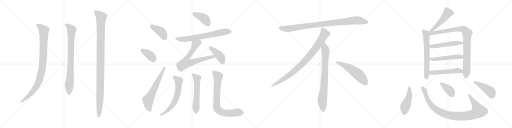
t = 0.00 s
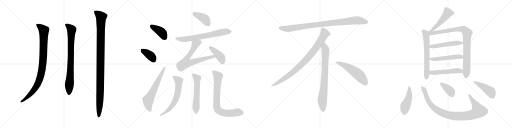
t = 4.21 s
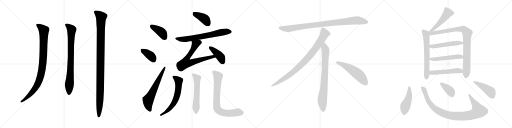
t = 8.42 s
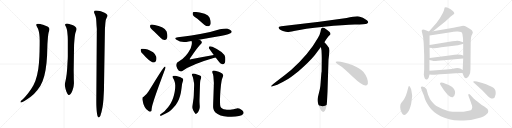
t = 12.64 s
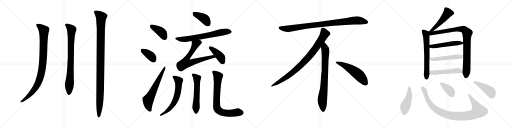
t = 16.85 s
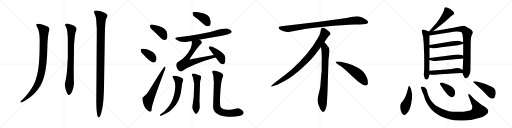
t = 21.06 s

The animated SVG that drew these frames (rendered in a browser with its animation timeline set to each time). Animation: 27 CSS @keyframes rules; one cycle of 21.06 s.

<svg version="1.1" viewBox="0 0 4096 1024" xmlns="http://www.w3.org/2000/svg">
  <g stroke="lightgray" stroke-dasharray="1,1" stroke-width="1" transform="scale(4, 4)">
    <line x1="0" y1="0" x2="256" y2="256"></line>
    <line x1="256" y1="0" x2="0" y2="256"></line>
    <line x1="128" y1="0" x2="128" y2="256"></line>
    <line x1="0" y1="128" x2="256" y2="128"></line>
    <line x1="256" y1="0" x2="512" y2="256"></line>
    <line x1="512" y1="0" x2="256" y2="256"></line>
    <line x1="384" y1="0" x2="384" y2="256"></line>
    <line x1="256" y1="128" x2="512" y2="128"></line>
    <line x1="512" y1="0" x2="768" y2="256"></line>
    <line x1="768" y1="0" x2="512" y2="256"></line>
    <line x1="640" y1="0" x2="640" y2="256"></line>
    <line x1="512" y1="128" x2="768" y2="128"></line>
    <line x1="768" y1="0" x2="1024" y2="256"></line>
    <line x1="1024" y1="0" x2="768" y2="256"></line>
    <line x1="896" y1="0" x2="896" y2="256"></line>
    <line x1="768" y1="128" x2="1024" y2="128"></line>
  </g>
<g transform="scale(1, -1) translate(0, -850)">
   <style type="text/css">
    @keyframes keyframes0 {
      from {
       stroke: black;
       stroke-dashoffset: 957;
       stroke-width: 128;
       }
       76% {
       animation-timing-function: step-end;
       stroke: black;
       stroke-dashoffset: 0;
       stroke-width: 128;
       }
       to {
       stroke: black;
       stroke-width: 1024;
       }
       }
       #make-me-a-hanzi-animation-0 {
         animation: keyframes0 1.028809s both;
         animation-delay: 0.000000s;
         animation-timing-function: linear;
       }
    @keyframes keyframes1 {
      from {
       stroke: black;
       stroke-dashoffset: 829;
       stroke-width: 128;
       }
       73% {
       animation-timing-function: step-end;
       stroke: black;
       stroke-dashoffset: 0;
       stroke-width: 128;
       }
       to {
       stroke: black;
       stroke-width: 1024;
       }
       }
       #make-me-a-hanzi-animation-1 {
         animation: keyframes1 0.924642s both;
         animation-delay: 1.028809s;
         animation-timing-function: linear;
       }
    @keyframes keyframes2 {
      from {
       stroke: black;
       stroke-dashoffset: 1115;
       stroke-width: 128;
       }
       78% {
       animation-timing-function: step-end;
       stroke: black;
       stroke-dashoffset: 0;
       stroke-width: 128;
       }
       to {
       stroke: black;
       stroke-width: 1024;
       }
       }
       #make-me-a-hanzi-animation-2 {
         animation: keyframes2 1.157389s both;
         animation-delay: 1.953451s;
         animation-timing-function: linear;
       }
    @keyframes keyframes3 {
      from {
       stroke: black;
       stroke-dashoffset: 401;
       stroke-width: 128;
       }
       57% {
       animation-timing-function: step-end;
       stroke: black;
       stroke-dashoffset: 0;
       stroke-width: 128;
       }
       to {
       stroke: black;
       stroke-width: 1024;
       }
       }
       #make-me-a-hanzi-animation-3 {
         animation: keyframes3 0.576335s both;
         animation-delay: 3.110840s;
         animation-timing-function: linear;
       }
    @keyframes keyframes4 {
      from {
       stroke: black;
       stroke-dashoffset: 378;
       stroke-width: 128;
       }
       55% {
       animation-timing-function: step-end;
       stroke: black;
       stroke-dashoffset: 0;
       stroke-width: 128;
       }
       to {
       stroke: black;
       stroke-width: 1024;
       }
       }
       #make-me-a-hanzi-animation-4 {
         animation: keyframes4 0.557617s both;
         animation-delay: 3.687175s;
         animation-timing-function: linear;
       }
    @keyframes keyframes5 {
      from {
       stroke: black;
       stroke-dashoffset: 632;
       stroke-width: 128;
       }
       67% {
       animation-timing-function: step-end;
       stroke: black;
       stroke-dashoffset: 0;
       stroke-width: 128;
       }
       to {
       stroke: black;
       stroke-width: 1024;
       }
       }
       #make-me-a-hanzi-animation-5 {
         animation: keyframes5 0.764323s both;
         animation-delay: 4.244792s;
         animation-timing-function: linear;
       }
    @keyframes keyframes6 {
      from {
       stroke: black;
       stroke-dashoffset: 402;
       stroke-width: 128;
       }
       57% {
       animation-timing-function: step-end;
       stroke: black;
       stroke-dashoffset: 0;
       stroke-width: 128;
       }
       to {
       stroke: black;
       stroke-width: 1024;
       }
       }
       #make-me-a-hanzi-animation-6 {
         animation: keyframes6 0.577148s both;
         animation-delay: 5.009115s;
         animation-timing-function: linear;
       }
    @keyframes keyframes7 {
      from {
       stroke: black;
       stroke-dashoffset: 689;
       stroke-width: 128;
       }
       69% {
       animation-timing-function: step-end;
       stroke: black;
       stroke-dashoffset: 0;
       stroke-width: 128;
       }
       to {
       stroke: black;
       stroke-width: 1024;
       }
       }
       #make-me-a-hanzi-animation-7 {
         animation: keyframes7 0.810710s both;
         animation-delay: 5.586263s;
         animation-timing-function: linear;
       }
    @keyframes keyframes8 {
      from {
       stroke: black;
       stroke-dashoffset: 701;
       stroke-width: 128;
       }
       70% {
       animation-timing-function: step-end;
       stroke: black;
       stroke-dashoffset: 0;
       stroke-width: 128;
       }
       to {
       stroke: black;
       stroke-width: 1024;
       }
       }
       #make-me-a-hanzi-animation-8 {
         animation: keyframes8 0.820475s both;
         animation-delay: 6.396973s;
         animation-timing-function: linear;
       }
    @keyframes keyframes9 {
      from {
       stroke: black;
       stroke-dashoffset: 412;
       stroke-width: 128;
       }
       57% {
       animation-timing-function: step-end;
       stroke: black;
       stroke-dashoffset: 0;
       stroke-width: 128;
       }
       to {
       stroke: black;
       stroke-width: 1024;
       }
       }
       #make-me-a-hanzi-animation-9 {
         animation: keyframes9 0.585286s both;
         animation-delay: 7.217448s;
         animation-timing-function: linear;
       }
    @keyframes keyframes10 {
      from {
       stroke: black;
       stroke-dashoffset: 639;
       stroke-width: 128;
       }
       68% {
       animation-timing-function: step-end;
       stroke: black;
       stroke-dashoffset: 0;
       stroke-width: 128;
       }
       to {
       stroke: black;
       stroke-width: 1024;
       }
       }
       #make-me-a-hanzi-animation-10 {
         animation: keyframes10 0.770020s both;
         animation-delay: 7.802734s;
         animation-timing-function: linear;
       }
    @keyframes keyframes11 {
      from {
       stroke: black;
       stroke-dashoffset: 578;
       stroke-width: 128;
       }
       65% {
       animation-timing-function: step-end;
       stroke: black;
       stroke-dashoffset: 0;
       stroke-width: 128;
       }
       to {
       stroke: black;
       stroke-width: 1024;
       }
       }
       #make-me-a-hanzi-animation-11 {
         animation: keyframes11 0.720378s both;
         animation-delay: 8.572754s;
         animation-timing-function: linear;
       }
    @keyframes keyframes12 {
      from {
       stroke: black;
       stroke-dashoffset: 770;
       stroke-width: 128;
       }
       71% {
       animation-timing-function: step-end;
       stroke: black;
       stroke-dashoffset: 0;
       stroke-width: 128;
       }
       to {
       stroke: black;
       stroke-width: 1024;
       }
       }
       #make-me-a-hanzi-animation-12 {
         animation: keyframes12 0.876628s both;
         animation-delay: 9.293132s;
         animation-timing-function: linear;
       }
    @keyframes keyframes13 {
      from {
       stroke: black;
       stroke-dashoffset: 952;
       stroke-width: 128;
       }
       76% {
       animation-timing-function: step-end;
       stroke: black;
       stroke-dashoffset: 0;
       stroke-width: 128;
       }
       to {
       stroke: black;
       stroke-width: 1024;
       }
       }
       #make-me-a-hanzi-animation-13 {
         animation: keyframes13 1.024740s both;
         animation-delay: 10.169760s;
         animation-timing-function: linear;
       }
    @keyframes keyframes14 {
      from {
       stroke: black;
       stroke-dashoffset: 897;
       stroke-width: 128;
       }
       74% {
       animation-timing-function: step-end;
       stroke: black;
       stroke-dashoffset: 0;
       stroke-width: 128;
       }
       to {
       stroke: black;
       stroke-width: 1024;
       }
       }
       #make-me-a-hanzi-animation-14 {
         animation: keyframes14 0.979980s both;
         animation-delay: 11.194500s;
         animation-timing-function: linear;
       }
    @keyframes keyframes15 {
      from {
       stroke: black;
       stroke-dashoffset: 792;
       stroke-width: 128;
       }
       72% {
       animation-timing-function: step-end;
       stroke: black;
       stroke-dashoffset: 0;
       stroke-width: 128;
       }
       to {
       stroke: black;
       stroke-width: 1024;
       }
       }
       #make-me-a-hanzi-animation-15 {
         animation: keyframes15 0.894531s both;
         animation-delay: 12.174480s;
         animation-timing-function: linear;
       }
    @keyframes keyframes16 {
      from {
       stroke: black;
       stroke-dashoffset: 548;
       stroke-width: 128;
       }
       64% {
       animation-timing-function: step-end;
       stroke: black;
       stroke-dashoffset: 0;
       stroke-width: 128;
       }
       to {
       stroke: black;
       stroke-width: 1024;
       }
       }
       #make-me-a-hanzi-animation-16 {
         animation: keyframes16 0.695964s both;
         animation-delay: 13.069011s;
         animation-timing-function: linear;
       }
    @keyframes keyframes17 {
      from {
       stroke: black;
       stroke-dashoffset: 504;
       stroke-width: 128;
       }
       62% {
       animation-timing-function: step-end;
       stroke: black;
       stroke-dashoffset: 0;
       stroke-width: 128;
       }
       to {
       stroke: black;
       stroke-width: 1024;
       }
       }
       #make-me-a-hanzi-animation-17 {
         animation: keyframes17 0.660156s both;
         animation-delay: 13.764975s;
         animation-timing-function: linear;
       }
    @keyframes keyframes18 {
      from {
       stroke: black;
       stroke-dashoffset: 644;
       stroke-width: 128;
       }
       68% {
       animation-timing-function: step-end;
       stroke: black;
       stroke-dashoffset: 0;
       stroke-width: 128;
       }
       to {
       stroke: black;
       stroke-width: 1024;
       }
       }
       #make-me-a-hanzi-animation-18 {
         animation: keyframes18 0.774089s both;
         animation-delay: 14.425131s;
         animation-timing-function: linear;
       }
    @keyframes keyframes19 {
      from {
       stroke: black;
       stroke-dashoffset: 921;
       stroke-width: 128;
       }
       75% {
       animation-timing-function: step-end;
       stroke: black;
       stroke-dashoffset: 0;
       stroke-width: 128;
       }
       to {
       stroke: black;
       stroke-width: 1024;
       }
       }
       #make-me-a-hanzi-animation-19 {
         animation: keyframes19 0.999512s both;
         animation-delay: 15.199220s;
         animation-timing-function: linear;
       }
    @keyframes keyframes20 {
      from {
       stroke: black;
       stroke-dashoffset: 513;
       stroke-width: 128;
       }
       63% {
       animation-timing-function: step-end;
       stroke: black;
       stroke-dashoffset: 0;
       stroke-width: 128;
       }
       to {
       stroke: black;
       stroke-width: 1024;
       }
       }
       #make-me-a-hanzi-animation-20 {
         animation: keyframes20 0.667480s both;
         animation-delay: 16.198732s;
         animation-timing-function: linear;
       }
    @keyframes keyframes21 {
      from {
       stroke: black;
       stroke-dashoffset: 517;
       stroke-width: 128;
       }
       63% {
       animation-timing-function: step-end;
       stroke: black;
       stroke-dashoffset: 0;
       stroke-width: 128;
       }
       to {
       stroke: black;
       stroke-width: 1024;
       }
       }
       #make-me-a-hanzi-animation-21 {
         animation: keyframes21 0.670736s both;
         animation-delay: 16.866212s;
         animation-timing-function: linear;
       }
    @keyframes keyframes22 {
      from {
       stroke: black;
       stroke-dashoffset: 513;
       stroke-width: 128;
       }
       63% {
       animation-timing-function: step-end;
       stroke: black;
       stroke-dashoffset: 0;
       stroke-width: 128;
       }
       to {
       stroke: black;
       stroke-width: 1024;
       }
       }
       #make-me-a-hanzi-animation-22 {
         animation: keyframes22 0.667480s both;
         animation-delay: 17.536948s;
         animation-timing-function: linear;
       }
    @keyframes keyframes23 {
      from {
       stroke: black;
       stroke-dashoffset: 465;
       stroke-width: 128;
       }
       60% {
       animation-timing-function: step-end;
       stroke: black;
       stroke-dashoffset: 0;
       stroke-width: 128;
       }
       to {
       stroke: black;
       stroke-width: 1024;
       }
       }
       #make-me-a-hanzi-animation-23 {
         animation: keyframes23 0.628418s both;
         animation-delay: 18.204428s;
         animation-timing-function: linear;
       }
    @keyframes keyframes24 {
      from {
       stroke: black;
       stroke-dashoffset: 977;
       stroke-width: 128;
       }
       76% {
       animation-timing-function: step-end;
       stroke: black;
       stroke-dashoffset: 0;
       stroke-width: 128;
       }
       to {
       stroke: black;
       stroke-width: 1024;
       }
       }
       #make-me-a-hanzi-animation-24 {
         animation: keyframes24 1.045085s both;
         animation-delay: 18.832846s;
         animation-timing-function: linear;
       }
    @keyframes keyframes25 {
      from {
       stroke: black;
       stroke-dashoffset: 379;
       stroke-width: 128;
       }
       55% {
       animation-timing-function: step-end;
       stroke: black;
       stroke-dashoffset: 0;
       stroke-width: 128;
       }
       to {
       stroke: black;
       stroke-width: 1024;
       }
       }
       #make-me-a-hanzi-animation-25 {
         animation: keyframes25 0.558431s both;
         animation-delay: 19.877931s;
         animation-timing-function: linear;
       }
    @keyframes keyframes26 {
      from {
       stroke: black;
       stroke-dashoffset: 456;
       stroke-width: 128;
       }
       60% {
       animation-timing-function: step-end;
       stroke: black;
       stroke-dashoffset: 0;
       stroke-width: 128;
       }
       to {
       stroke: black;
       stroke-width: 1024;
       }
       }
       #make-me-a-hanzi-animation-26 {
         animation: keyframes26 0.621094s both;
         animation-delay: 20.436362s;
         animation-timing-function: linear;
       }
</style>
<path d="M 170.5 46.5 Q 163.5 39.5 163.5 34.5 L 163.5 32.5 Q 164.5 30.5 167.5 30.5 Q 170.5 30.5 175.5 32.5 L 195.5 42.5 Q 215.5 52.5 245.5 75.5 Q 275.5 98.5 299.5 129.5 Q 325.5 160.5 340.5 199.5 Q 355.5 238.5 364.5 290.5 Q 373.5 342.5 376.5 403.5 L 379.5 497.5 Q 381.5 527.5 383.5 552.5 Q 385.5 578.5 389.5 592.5 Q 395.5 610.5 395.5 616.5 Q 395.5 622.5 391.5 628.5 Q 387.5 634.5 369.5 641.5 Q 351.5 648.5 344.5 651.5 Q 336.5 654.5 322.5 657.5 Q 308.5 660.5 303.5 660.5 Q 293.5 660.5 291.5 655.5 Q 290.5 652.5 290.5 650.5 L 290.5 647.5 Q 291.5 642.5 297.5 631.5 Q 305.5 619.5 308.5 606.5 Q 312.5 592.5 314.5 575.5 Q 316.5 558.5 317.5 528.5 Q 317.5 490.5 316.5 442.5 Q 315.5 394.5 311.5 344.5 Q 307.5 293.5 296.5 247.5 Q 285.5 201.5 267.5 168.5 Q 249.5 135.5 223.5 102.5 Q 197.5 70.5 182.5 56.5 L 170.5 46.5 Z" fill="lightgray"></path> 
<path d="M 589.5 288.5 L 592.5 490.5 Q 592.5 496.5 595.5 530.5 Q 598.5 564.5 600.5 574.5 Q 601.5 584.5 608.5 601.5 Q 612.5 611.5 612.5 617.5 L 612.5 620.5 Q 611.5 627.5 602.5 635.5 Q 593.5 643.5 579.5 649.5 Q 564.5 656.5 553.5 658.5 Q 543.5 661.5 535.5 661.5 Q 527.5 660.5 523.5 657.5 Q 520.5 654.5 520.5 651.5 Q 520.5 650.5 521.5 648.5 Q 523.5 642.5 528.5 634.5 Q 532.5 625.5 534.5 615.5 Q 537.5 604.5 538.5 592.5 Q 539.5 580.5 541.5 560.5 Q 542.5 540.5 542.5 529.5 L 542.5 398.5 Q 542.5 386.5 539.5 341.5 Q 537.5 296.5 535.5 280.5 Q 534.5 264.5 530.5 238.5 Q 526.5 212.5 523.5 200.5 Q 518.5 181.5 518.5 173.5 L 518.5 171.5 Q 518.5 164.5 521.5 152.5 Q 523.5 139.5 527.5 128.5 Q 530.5 118.5 534.5 109.5 Q 537.5 100.5 542.5 96.5 Q 547.5 89.5 552.5 89.5 Q 556.5 90.5 562.5 96.5 Q 569.5 102.5 574.5 114.5 Q 579.5 124.5 581.5 132.5 Q 584.5 139.5 587.5 151.5 Q 589.5 163.5 591.5 184.5 Q 591.5 192.5 590.5 214.5 Q 590.5 236.5 589.5 288.5 Z" fill="lightgray"></path> 
<path d="M 774.5 618.5 L 770.5 56.5 L 770.5 30.5 Q 770.5 6.5 771.5 -8.5 Q 772.5 -31.5 774.5 -46.5 Q 775.5 -61.5 779.5 -75.5 Q 783.5 -89.5 789.5 -89.5 Q 793.5 -89.5 797.5 -84.5 Q 802.5 -78.5 804.5 -71.5 Q 805.5 -63.5 811.5 -47.5 L 820.5 -5.5 Q 824.5 18.5 827.5 54.5 L 831.5 125.5 L 839.5 619.5 L 841.5 646.5 L 843.5 672.5 Q 844.5 692.5 852.5 706.5 Q 860.5 719.5 860.5 725.5 Q 859.5 730.5 849.5 739.5 Q 837.5 748.5 821.5 754.5 Q 804.5 760.5 797.5 761.5 Q 789.5 762.5 769.5 765.5 L 765.5 765.5 Q 759.5 765.5 756.5 763.5 Q 752.5 760.5 752.5 754.5 L 752.5 752.5 Q 752.5 746.5 757.5 737.5 Q 762.5 726.5 765.5 715.5 Q 769.5 704.5 770.5 678.5 Q 771.5 652.5 774.5 618.5 Z" fill="lightgray"></path> 
<path d="M 1235.0 596.5 L 1286.0 545.5 Q 1301.0 529.5 1319.0 530.5 Q 1332.0 531.5 1337.0 546.5 Q 1343.0 562.5 1333.0 597.5 Q 1327.0 616.5 1296.0 631.5 Q 1218.0 661.5 1205.0 652.5 Q 1199.0 648.5 1201.0 633.5 Q 1205.0 620.5 1235.0 596.5 Z" fill="lightgray"></path> 
<path d="M 1145.0 415.5 Q 1190.0 363.5 1222.0 350.5 Q 1238.0 347.5 1248.0 362.5 Q 1254.0 375.5 1251.0 393.5 Q 1244.0 418.5 1225.0 432.5 Q 1170.0 465.5 1133.0 459.5 Q 1130.0 459.5 1130.0 458.5 Q 1123.0 457.5 1126.0 443.5 Q 1127.0 430.5 1145.0 415.5 Z" fill="lightgray"></path> 
<path d="M 1149.0 75.5 Q 1136.0 72.5 1139.0 54.5 Q 1151.0 -17.5 1188.0 -38.5 Q 1195.0 -45.5 1206.0 -42.5 Q 1213.0 -41.5 1214.0 -15.5 Q 1218.0 24.5 1318.0 289.5 Q 1325.0 305.5 1324.0 311.5 Q 1323.0 321.5 1314.0 314.5 Q 1302.0 305.5 1189.0 119.5 Q 1176.0 97.5 1149.0 75.5 Z" fill="lightgray"></path> 
<path d="M 1579.0 699.5 L 1634.0 652.5 Q 1650.0 639.5 1668.0 640.5 Q 1681.0 641.5 1685.0 657.5 Q 1689.0 675.5 1677.0 708.5 Q 1670.0 727.5 1637.0 739.5 Q 1561.0 760.5 1545.0 752.5 Q 1539.0 748.5 1542.0 733.5 Q 1546.0 720.5 1579.0 699.5 Z" fill="lightgray"></path> 
<path d="M 1592.0 531.5 Q 1680.0 549.5 1775.0 564.5 Q 1838.0 577.5 1847.0 586.5 Q 1856.0 593.5 1852.0 601.5 Q 1845.0 613.5 1817.0 621.5 Q 1790.0 627.5 1681.0 594.5 Q 1510.0 560.5 1423.0 552.5 Q 1387.0 548.5 1412.0 531.5 Q 1451.0 504.5 1509.0 518.5 Q 1519.0 521.5 1532.0 521.5 L 1592.0 531.5 Z" fill="lightgray"></path> 
<path d="M 1710.0 409.5 Q 1619.0 393.5 1527.0 375.5 Q 1520.0 372.5 1518.0 375.5 Q 1517.0 376.5 1521.0 383.5 Q 1582.0 474.5 1607.0 497.5 Q 1620.0 512.5 1611.0 520.5 Q 1605.0 527.5 1592.0 531.5 C 1565.0 544.5 1526.0 550.5 1532.0 521.5 Q 1541.0 503.5 1525.0 462.5 Q 1489.0 393.5 1433.0 359.5 Q 1396.0 343.5 1418.0 302.5 Q 1428.0 283.5 1441.0 279.5 Q 1448.0 276.5 1459.0 282.5 Q 1538.0 336.5 1715.0 387.5 Q 1719.0 388.5 1725.0 389.5 C 1754.0 396.5 1740.0 414.5 1710.0 409.5 Z" fill="lightgray"></path> 
<path d="M 1725.0 389.5 L 1753.0 353.5 Q 1763.0 337.5 1780.0 335.5 Q 1790.0 334.5 1798.0 346.5 Q 1805.0 359.5 1802.0 391.5 Q 1796.0 431.5 1699.0 475.5 Q 1684.0 482.5 1677.0 480.5 Q 1671.0 477.5 1671.0 464.5 L 1710.0 409.5 L 1725.0 389.5 Z" fill="lightgray"></path> 
<path d="M 1287.0 -62.5 Q 1280.0 -67.5 1280.0 -71.5 Q 1280.0 -73.5 1281.0 -74.5 Q 1283.0 -76.5 1286.0 -76.5 Q 1289.0 -76.5 1293.0 -74.5 L 1318.0 -61.5 Q 1332.0 -54.5 1352.0 -43.5 Q 1370.0 -32.5 1390.0 -8.5 Q 1410.0 13.5 1422.0 36.5 Q 1434.0 59.5 1441.0 84.5 Q 1448.0 109.5 1450.0 128.5 Q 1453.0 147.5 1455.0 165.5 Q 1456.0 182.5 1461.0 194.5 Q 1466.0 207.5 1466.0 209.5 Q 1466.0 213.5 1465.0 216.5 Q 1464.0 220.5 1454.0 225.5 Q 1446.0 231.5 1432.0 235.5 Q 1420.0 240.5 1404.0 243.5 Q 1398.0 244.5 1394.0 244.5 Q 1390.0 244.5 1388.0 243.5 Q 1384.0 241.5 1381.0 237.5 L 1381.0 235.5 Q 1381.0 230.5 1386.0 221.5 Q 1392.0 210.5 1396.0 200.5 Q 1401.0 189.5 1402.0 165.5 Q 1402.0 149.5 1400.0 132.5 Q 1398.0 114.5 1392.0 90.5 Q 1386.0 67.5 1377.0 45.5 Q 1368.0 23.5 1356.0 8.5 Q 1346.0 -6.5 1330.0 -24.5 Q 1315.0 -42.5 1306.0 -48.5 L 1287.0 -62.5 Z" fill="lightgray"></path> 
<path d="M 1600.0 175.5 Q 1600.0 181.5 1601.0 194.5 Q 1602.0 208.5 1607.0 219.5 Q 1610.0 228.5 1610.0 231.5 Q 1610.0 235.5 1608.0 239.5 Q 1605.0 243.5 1594.0 247.5 Q 1582.0 253.5 1571.0 256.5 Q 1560.0 260.5 1549.0 261.5 Q 1542.0 261.5 1538.0 259.5 Q 1536.0 257.5 1535.0 253.5 L 1535.0 252.5 Q 1535.0 248.5 1539.0 241.5 Q 1543.0 233.5 1547.0 214.5 Q 1550.0 195.5 1552.0 187.5 Q 1553.0 179.5 1553.0 167.5 L 1550.0 86.5 Q 1550.0 75.5 1545.0 40.5 L 1541.0 12.5 Q 1539.0 2.5 1539.0 -3.5 L 1539.0 -7.5 Q 1539.0 -14.5 1542.0 -22.5 Q 1544.0 -31.5 1551.0 -42.5 Q 1561.0 -61.5 1566.0 -61.5 L 1567.0 -61.5 Q 1573.0 -60.5 1578.0 -54.5 Q 1584.0 -49.5 1590.0 -35.5 Q 1597.0 -22.5 1598.0 -8.5 L 1598.0 -2.5 Q 1598.0 4.5 1597.0 16.5 Q 1596.0 33.5 1596.0 45.5 L 1600.0 175.5 Z" fill="lightgray"></path> 
<path d="M 1711.0 185.5 L 1707.0 65.5 Q 1705.0 19.5 1705.0 1.5 L 1705.0 -8.5 Q 1706.0 -22.5 1713.0 -36.5 Q 1720.0 -50.5 1741.0 -62.5 Q 1762.0 -76.5 1792.0 -80.5 Q 1823.0 -84.5 1852.0 -84.5 Q 1886.0 -84.5 1912.0 -78.5 Q 1938.0 -73.5 1945.0 -62.5 Q 1949.0 -57.5 1949.0 -51.5 Q 1949.0 -49.5 1948.0 -46.5 Q 1946.0 -40.5 1937.0 -32.5 L 1919.0 -20.5 Q 1911.0 -15.5 1903.0 -15.5 L 1900.0 -15.5 Q 1898.0 -16.5 1883.0 -20.5 Q 1868.0 -25.5 1854.0 -26.5 Q 1840.0 -28.5 1833.0 -28.5 L 1826.0 -28.5 Q 1814.0 -28.5 1803.0 -26.5 Q 1788.0 -24.5 1778.0 -18.5 Q 1768.0 -11.5 1764.0 -4.5 Q 1760.0 2.5 1760.0 33.5 L 1760.0 57.5 Q 1762.0 109.5 1764.0 130.5 L 1768.0 171.5 Q 1771.0 191.5 1773.0 203.5 Q 1775.0 215.5 1780.0 227.5 Q 1785.0 239.5 1785.0 246.5 Q 1785.0 248.5 1784.0 250.5 Q 1784.0 257.5 1774.0 263.5 Q 1764.0 269.5 1750.0 275.5 L 1721.0 283.5 Q 1715.0 285.5 1710.0 285.5 Q 1706.0 285.5 1703.0 283.5 Q 1698.0 280.5 1697.0 275.5 Q 1697.0 271.5 1701.0 262.5 Q 1705.0 253.5 1706.0 245.5 Q 1708.0 237.5 1708.0 225.5 Q 1709.0 213.5 1711.0 185.5 Z" fill="lightgray"></path> 
<path d="M 2773.0 705.5 L 2555.0 676.5 L 2250.0 639.5 Q 2217.0 636.5 2234.0 618.5 Q 2242.0 611.5 2263.0 602.5 Q 2291.0 594.5 2300.0 593.5 Q 2310.0 592.5 2352.0 601.5 Q 2430.0 620.5 2592.0 636.5 Q 2754.0 651.5 2839.0 653.5 Q 2924.0 655.5 2934.0 660.5 Q 2956.0 670.5 2935.0 687.5 Q 2903.0 714.5 2872.0 718.5 Q 2842.0 722.5 2773.0 705.5 Z" fill="lightgray"></path> 
<path d="M 2595.0 511.5 Q 2623.0 554.5 2630.0 561.5 L 2641.0 571.5 Q 2644.0 574.5 2644.0 580.5 Q 2644.0 585.5 2637.0 593.5 Q 2619.0 610.5 2595.0 625.5 Q 2584.0 630.5 2580.0 629.5 L 2575.0 626.5 Q 2573.0 625.5 2571.0 621.5 Q 2569.0 616.5 2568.0 615.5 L 2564.0 595.5 Q 2561.0 576.5 2543.0 545.5 Q 2471.0 417.5 2331.0 291.5 Q 2282.0 250.5 2227.0 209.5 Q 2173.0 168.5 2171.0 163.5 Q 2164.0 153.5 2181.0 159.5 L 2206.0 167.5 Q 2226.0 172.5 2294.0 211.5 Q 2315.0 222.5 2388.0 280.5 Q 2469.0 348.5 2519.0 409.5 L 2567.0 473.5 L 2595.0 511.5 Z" fill="lightgray"></path> 
<path d="M 2620.0 115.5 L 2628.0 371.5 L 2634.0 423.5 Q 2636.0 439.5 2636.0 446.5 Q 2636.0 467.5 2618.0 485.5 Q 2616.0 490.5 2595.0 511.5 C 2574.0 533.5 2562.0 503.5 2567.0 473.5 L 2572.0 445.5 Q 2574.0 404.5 2574.0 383.5 L 2573.0 277.5 Q 2571.0 271.5 2569.0 241.5 L 2565.0 188.5 Q 2563.0 155.5 2559.0 137.5 L 2544.0 75.5 Q 2536.0 47.5 2545.0 22.5 L 2547.0 13.5 Q 2549.0 7.5 2561.0 -19.5 Q 2574.0 -46.5 2586.0 -45.5 Q 2598.0 -44.5 2605.0 -23.5 L 2613.0 6.5 Q 2616.0 29.5 2617.0 57.5 L 2620.0 115.5 Z" fill="lightgray"></path> 
<path d="M 2685.0 354.5 Q 2688.0 343.5 2718.0 325.5 Q 2748.0 306.5 2824.0 233.5 Q 2901.0 160.5 2928.0 165.5 Q 2938.0 166.5 2943.0 180.5 Q 2947.0 224.5 2908.0 274.5 Q 2883.0 304.5 2818.0 330.5 Q 2735.0 361.5 2697.0 358.5 Q 2684.0 358.5 2685.0 354.5 Z" fill="lightgray"></path> 
<path d="M 3464.5 600.5 L 3562.5 678.5 L 3605.5 718.5 L 3629.5 735.5 Q 3641.5 744.5 3622.5 762.5 Q 3585.5 792.5 3565.5 792.5 Q 3559.5 792.5 3557.5 790.5 L 3550.5 763.5 L 3542.5 746.5 Q 3519.5 704.5 3517.5 702.5 L 3491.5 666.5 L 3431.5 598.5 C 3411.5 576.5 3441.5 581.5 3464.5 600.5 Z" fill="lightgray"></path> 
<path d="M 3431.5 598.5 L 3400.5 610.5 Q 3393.5 614.5 3385.5 614.5 Q 3369.5 614.5 3374.5 598.5 Q 3389.5 549.5 3389.5 506.5 L 3393.5 403.5 L 3393.5 296.5 L 3390.5 252.5 Q 3396.5 213.5 3411.5 213.5 Q 3412.5 212.5 3417.5 214.5 Q 3430.5 222.5 3436.5 254.5 L 3435.5 283.5 L 3435.5 369.5 L 3437.5 385.5 L 3436.5 468.5 L 3436.5 490.5 L 3436.5 565.5 C 3436.5 595.5 3436.5 596.5 3431.5 598.5 Z" fill="lightgray"></path> 
<path d="M 3699.5 266.5 L 3708.5 244.5 Q 3715.5 226.5 3721.5 225.5 Q 3722.5 224.5 3727.5 224.5 Q 3730.5 222.5 3736.5 227.5 Q 3744.5 230.5 3753.5 247.5 Q 3763.5 263.5 3763.5 294.5 L 3765.5 502.5 Q 3765.5 557.5 3776.5 574.5 Q 3787.5 590.5 3779.5 600.5 Q 3778.5 604.5 3760.5 617.5 Q 3742.5 629.5 3730.5 636.5 Q 3719.5 643.5 3704.5 643.5 Q 3643.5 630.5 3626.5 627.5 L 3464.5 600.5 C 3418.5 592.5 3390.5 558.5 3436.5 565.5 L 3605.5 591.5 Q 3625.5 595.5 3652.5 597.5 Q 3679.5 598.5 3688.5 594.5 Q 3697.5 590.5 3699.5 575.5 L 3704.5 540.5 L 3704.5 512.5 L 3705.5 500.5 L 3705.5 405.5 L 3705.5 382.5 L 3701.5 290.5 L 3699.5 266.5 Z" fill="lightgray"></path> 
<path d="M 3436.5 468.5 L 3456.5 465.5 Q 3471.5 459.5 3529.5 471.5 L 3664.5 488.5 L 3678.5 491.5 Q 3699.5 497.5 3705.5 500.5 C 3722.5 507.5 3722.5 507.5 3704.5 512.5 L 3674.5 521.5 Q 3661.5 526.5 3619.5 519.5 L 3436.5 490.5 C 3406.5 485.5 3406.5 472.5 3436.5 468.5 Z" fill="lightgray"></path> 
<path d="M 3435.5 369.5 L 3461.5 363.5 Q 3466.5 358.5 3550.5 368.5 L 3705.5 382.5 C 3735.5 385.5 3733.5 395.5 3705.5 405.5 L 3685.5 412.5 Q 3673.5 414.5 3659.5 414.5 L 3637.5 412.5 L 3579.5 403.5 L 3437.5 385.5 C 3407.5 381.5 3406.5 376.5 3435.5 369.5 Z" fill="lightgray"></path> 
<path d="M 3436.5 254.5 L 3454.5 251.5 Q 3455.5 250.5 3480.5 252.5 Q 3520.5 257.5 3559.5 258.5 L 3647.5 264.5 L 3699.5 266.5 C 3729.5 267.5 3727.5 275.5 3701.5 290.5 L 3685.5 299.5 Q 3666.5 308.5 3642.5 303.5 Q 3619.5 297.5 3571.5 294.5 L 3435.5 283.5 C 3405.5 281.5 3406.5 259.5 3436.5 254.5 Z" fill="lightgray"></path> 
<path d="M 3292.5 118.5 Q 3290.5 138.5 3282.5 150.5 Q 3275.5 162.5 3271.5 161.5 Q 3268.5 160.5 3266.5 151.5 L 3256.5 113.5 L 3246.5 84.5 L 3233.5 58.5 Q 3225.5 44.5 3217.5 35.5 Q 3209.5 26.5 3207.5 22.5 Q 3201.5 16.5 3201.5 -8.5 Q 3201.5 -33.5 3215.5 -56.5 Q 3230.5 -80.5 3251.5 -59.5 Q 3271.5 -44.5 3283.5 -2.5 Q 3289.5 13.5 3292.5 42.5 Q 3302.5 85.5 3292.5 118.5 Z" fill="lightgray"></path> 
<path d="M 3787.5 64.5 L 3763.5 90.5 Q 3755.5 98.5 3751.5 98.5 Q 3741.5 98.5 3750.5 75.5 L 3767.5 30.5 Q 3769.5 22.5 3775.5 8.5 Q 3781.5 -5.5 3774.5 -23.5 Q 3770.5 -31.5 3749.5 -35.5 L 3708.5 -43.5 Q 3629.5 -47.5 3589.5 -39.5 Q 3536.5 -23.5 3491.5 2.5 Q 3482.5 7.5 3464.5 26.5 Q 3446.5 45.5 3439.5 58.5 L 3424.5 92.5 L 3411.5 138.5 Q 3397.5 159.5 3376.5 158.5 Q 3370.5 157.5 3367.5 154.5 Q 3365.5 149.5 3369.5 141.5 L 3378.5 115.5 L 3389.5 90.5 Q 3391.5 86.5 3397.5 64.5 Q 3403.5 41.5 3432.5 -1.5 Q 3461.5 -45.5 3525.5 -79.5 Q 3559.5 -94.5 3601.5 -105.5 Q 3635.5 -116.5 3709.5 -113.5 Q 3784.5 -110.5 3847.5 -89.5 Q 3868.5 -83.5 3885.5 -70.5 Q 3932.5 -36.5 3874.5 -1.5 Q 3851.5 11.5 3851.5 12.5 L 3821.5 35.5 Q 3801.5 50.5 3787.5 64.5 Z" fill="lightgray"></path> 
<path d="M 3525.5 168.5 L 3550.5 130.5 Q 3569.5 105.5 3585.5 87.5 Q 3611.5 65.5 3624.5 74.5 L 3635.5 85.5 Q 3653.5 122.5 3617.5 154.5 Q 3600.5 167.5 3584.5 172.5 L 3558.5 182.5 Q 3554.5 184.5 3533.5 189.5 Q 3525.5 189.5 3523.5 187.5 Q 3514.5 179.5 3525.5 168.5 Z" fill="lightgray"></path> 
<path d="M 3857.5 186.5 L 3815.5 197.5 Q 3786.5 204.5 3785.5 196.5 Q 3785.5 193.5 3789.5 190.5 L 3861.5 123.5 L 3897.5 85.5 Q 3902.5 78.5 3918.5 68.5 Q 3941.5 56.5 3953.5 65.5 Q 3957.5 68.5 3961.5 83.5 Q 3966.5 97.5 3965.5 110.5 Q 3965.5 122.5 3958.5 135.5 Q 3951.5 147.5 3937.5 154.5 Q 3879.5 183.5 3857.5 186.5 Z" fill="lightgray"></path> 
      <clipPath id="make-me-a-hanzi-clip-0">
      <path d="M 170.5 46.5 Q 163.5 39.5 163.5 34.5 L 163.5 32.5 Q 164.5 30.5 167.5 30.5 Q 170.5 30.5 175.5 32.5 L 195.5 42.5 Q 215.5 52.5 245.5 75.5 Q 275.5 98.5 299.5 129.5 Q 325.5 160.5 340.5 199.5 Q 355.5 238.5 364.5 290.5 Q 373.5 342.5 376.5 403.5 L 379.5 497.5 Q 381.5 527.5 383.5 552.5 Q 385.5 578.5 389.5 592.5 Q 395.5 610.5 395.5 616.5 Q 395.5 622.5 391.5 628.5 Q 387.5 634.5 369.5 641.5 Q 351.5 648.5 344.5 651.5 Q 336.5 654.5 322.5 657.5 Q 308.5 660.5 303.5 660.5 Q 293.5 660.5 291.5 655.5 Q 290.5 652.5 290.5 650.5 L 290.5 647.5 Q 291.5 642.5 297.5 631.5 Q 305.5 619.5 308.5 606.5 Q 312.5 592.5 314.5 575.5 Q 316.5 558.5 317.5 528.5 Q 317.5 490.5 316.5 442.5 Q 315.5 394.5 311.5 344.5 Q 307.5 293.5 296.5 247.5 Q 285.5 201.5 267.5 168.5 Q 249.5 135.5 223.5 102.5 Q 197.5 70.5 182.5 56.5 L 170.5 46.5 Z" fill="lightgray"></path>
      </clipPath>
      <path clip-path="url(#make-me-a-hanzi-clip-0)" d="M 300.5 651.5 L 350.5 605.5 L 345.5 383.5 L 328.5 256.5 L 303.5 180.5 L 268.5 126.5 L 228.5 82.5 L 166.5 33.5 " fill="none" id="make-me-a-hanzi-animation-0" stroke-dasharray="829 1658" stroke-linecap="round"></path>

      <clipPath id="make-me-a-hanzi-clip-1">
      <path d="M 589.5 288.5 L 592.5 490.5 Q 592.5 496.5 595.5 530.5 Q 598.5 564.5 600.5 574.5 Q 601.5 584.5 608.5 601.5 Q 612.5 611.5 612.5 617.5 L 612.5 620.5 Q 611.5 627.5 602.5 635.5 Q 593.5 643.5 579.5 649.5 Q 564.5 656.5 553.5 658.5 Q 543.5 661.5 535.5 661.5 Q 527.5 660.5 523.5 657.5 Q 520.5 654.5 520.5 651.5 Q 520.5 650.5 521.5 648.5 Q 523.5 642.5 528.5 634.5 Q 532.5 625.5 534.5 615.5 Q 537.5 604.5 538.5 592.5 Q 539.5 580.5 541.5 560.5 Q 542.5 540.5 542.5 529.5 L 542.5 398.5 Q 542.5 386.5 539.5 341.5 Q 537.5 296.5 535.5 280.5 Q 534.5 264.5 530.5 238.5 Q 526.5 212.5 523.5 200.5 Q 518.5 181.5 518.5 173.5 L 518.5 171.5 Q 518.5 164.5 521.5 152.5 Q 523.5 139.5 527.5 128.5 Q 530.5 118.5 534.5 109.5 Q 537.5 100.5 542.5 96.5 Q 547.5 89.5 552.5 89.5 Q 556.5 90.5 562.5 96.5 Q 569.5 102.5 574.5 114.5 Q 579.5 124.5 581.5 132.5 Q 584.5 139.5 587.5 151.5 Q 589.5 163.5 591.5 184.5 Q 591.5 192.5 590.5 214.5 Q 590.5 236.5 589.5 288.5 Z" fill="lightgray"></path>
      </clipPath>
      <path clip-path="url(#make-me-a-hanzi-clip-1)" d="M 527.5 652.5 L 573.5 611.5 L 552.5 100.5 " fill="none" id="make-me-a-hanzi-animation-1" stroke-dasharray="701 1402" stroke-linecap="round"></path>

      <clipPath id="make-me-a-hanzi-clip-2">
      <path d="M 774.5 618.5 L 770.5 56.5 L 770.5 30.5 Q 770.5 6.5 771.5 -8.5 Q 772.5 -31.5 774.5 -46.5 Q 775.5 -61.5 779.5 -75.5 Q 783.5 -89.5 789.5 -89.5 Q 793.5 -89.5 797.5 -84.5 Q 802.5 -78.5 804.5 -71.5 Q 805.5 -63.5 811.5 -47.5 L 820.5 -5.5 Q 824.5 18.5 827.5 54.5 L 831.5 125.5 L 839.5 619.5 L 841.5 646.5 L 843.5 672.5 Q 844.5 692.5 852.5 706.5 Q 860.5 719.5 860.5 725.5 Q 859.5 730.5 849.5 739.5 Q 837.5 748.5 821.5 754.5 Q 804.5 760.5 797.5 761.5 Q 789.5 762.5 769.5 765.5 L 765.5 765.5 Q 759.5 765.5 756.5 763.5 Q 752.5 760.5 752.5 754.5 L 752.5 752.5 Q 752.5 746.5 757.5 737.5 Q 762.5 726.5 765.5 715.5 Q 769.5 704.5 770.5 678.5 Q 771.5 652.5 774.5 618.5 Z" fill="lightgray"></path>
      </clipPath>
      <path clip-path="url(#make-me-a-hanzi-clip-2)" d="M 763.5 755.5 L 809.5 713.5 L 802.5 149.5 L 790.5 -82.5 " fill="none" id="make-me-a-hanzi-animation-2" stroke-dasharray="987 1974" stroke-linecap="round"></path>

      <clipPath id="make-me-a-hanzi-clip-3">
      <path d="M 1235.0 596.5 L 1286.0 545.5 Q 1301.0 529.5 1319.0 530.5 Q 1332.0 531.5 1337.0 546.5 Q 1343.0 562.5 1333.0 597.5 Q 1327.0 616.5 1296.0 631.5 Q 1218.0 661.5 1205.0 652.5 Q 1199.0 648.5 1201.0 633.5 Q 1205.0 620.5 1235.0 596.5 Z" fill="lightgray"></path>
      </clipPath>
      <path clip-path="url(#make-me-a-hanzi-clip-3)" d="M 1211.0 644.5 L 1293.0 590.5 L 1317.0 550.5 " fill="none" id="make-me-a-hanzi-animation-3" stroke-dasharray="273 546" stroke-linecap="round"></path>

      <clipPath id="make-me-a-hanzi-clip-4">
      <path d="M 1145.0 415.5 Q 1190.0 363.5 1222.0 350.5 Q 1238.0 347.5 1248.0 362.5 Q 1254.0 375.5 1251.0 393.5 Q 1244.0 418.5 1225.0 432.5 Q 1170.0 465.5 1133.0 459.5 Q 1130.0 459.5 1130.0 458.5 Q 1123.0 457.5 1126.0 443.5 Q 1127.0 430.5 1145.0 415.5 Z" fill="lightgray"></path>
      </clipPath>
      <path clip-path="url(#make-me-a-hanzi-clip-4)" d="M 1135.0 449.5 L 1200.0 408.5 L 1227.0 372.5 " fill="none" id="make-me-a-hanzi-animation-4" stroke-dasharray="250 500" stroke-linecap="round"></path>

      <clipPath id="make-me-a-hanzi-clip-5">
      <path d="M 1149.0 75.5 Q 1136.0 72.5 1139.0 54.5 Q 1151.0 -17.5 1188.0 -38.5 Q 1195.0 -45.5 1206.0 -42.5 Q 1213.0 -41.5 1214.0 -15.5 Q 1218.0 24.5 1318.0 289.5 Q 1325.0 305.5 1324.0 311.5 Q 1323.0 321.5 1314.0 314.5 Q 1302.0 305.5 1189.0 119.5 Q 1176.0 97.5 1149.0 75.5 Z" fill="lightgray"></path>
      </clipPath>
      <path clip-path="url(#make-me-a-hanzi-clip-5)" d="M 1200.0 -32.5 L 1188.0 -3.5 L 1185.0 48.5 L 1318.0 308.5 " fill="none" id="make-me-a-hanzi-animation-5" stroke-dasharray="504 1008" stroke-linecap="round"></path>

      <clipPath id="make-me-a-hanzi-clip-6">
      <path d="M 1579.0 699.5 L 1634.0 652.5 Q 1650.0 639.5 1668.0 640.5 Q 1681.0 641.5 1685.0 657.5 Q 1689.0 675.5 1677.0 708.5 Q 1670.0 727.5 1637.0 739.5 Q 1561.0 760.5 1545.0 752.5 Q 1539.0 748.5 1542.0 733.5 Q 1546.0 720.5 1579.0 699.5 Z" fill="lightgray"></path>
      </clipPath>
      <path clip-path="url(#make-me-a-hanzi-clip-6)" d="M 1551.0 744.5 L 1638.0 698.5 L 1666.0 659.5 " fill="none" id="make-me-a-hanzi-animation-6" stroke-dasharray="274 548" stroke-linecap="round"></path>

      <clipPath id="make-me-a-hanzi-clip-7">
      <path d="M 1592.0 531.5 Q 1680.0 549.5 1775.0 564.5 Q 1838.0 577.5 1847.0 586.5 Q 1856.0 593.5 1852.0 601.5 Q 1845.0 613.5 1817.0 621.5 Q 1790.0 627.5 1681.0 594.5 Q 1510.0 560.5 1423.0 552.5 Q 1387.0 548.5 1412.0 531.5 Q 1451.0 504.5 1509.0 518.5 Q 1519.0 521.5 1532.0 521.5 L 1592.0 531.5 Z" fill="lightgray"></path>
      </clipPath>
      <path clip-path="url(#make-me-a-hanzi-clip-7)" d="M 1414.0 543.5 L 1436.0 536.5 L 1483.0 536.5 L 1787.0 594.5 L 1840.0 597.5 " fill="none" id="make-me-a-hanzi-animation-7" stroke-dasharray="561 1122" stroke-linecap="round"></path>

      <clipPath id="make-me-a-hanzi-clip-8">
      <path d="M 1710.0 409.5 Q 1619.0 393.5 1527.0 375.5 Q 1520.0 372.5 1518.0 375.5 Q 1517.0 376.5 1521.0 383.5 Q 1582.0 474.5 1607.0 497.5 Q 1620.0 512.5 1611.0 520.5 Q 1605.0 527.5 1592.0 531.5 C 1565.0 544.5 1526.0 550.5 1532.0 521.5 Q 1541.0 503.5 1525.0 462.5 Q 1489.0 393.5 1433.0 359.5 Q 1396.0 343.5 1418.0 302.5 Q 1428.0 283.5 1441.0 279.5 Q 1448.0 276.5 1459.0 282.5 Q 1538.0 336.5 1715.0 387.5 Q 1719.0 388.5 1725.0 389.5 C 1754.0 396.5 1740.0 414.5 1710.0 409.5 Z" fill="lightgray"></path>
      </clipPath>
      <path clip-path="url(#make-me-a-hanzi-clip-8)" d="M 1599.0 510.5 L 1574.0 501.5 L 1560.0 486.5 L 1537.0 439.5 L 1491.0 373.5 L 1487.0 347.5 L 1532.0 349.5 L 1689.0 394.5 L 1719.0 392.5 " fill="none" id="make-me-a-hanzi-animation-8" stroke-dasharray="573 1146" stroke-linecap="round"></path>

      <clipPath id="make-me-a-hanzi-clip-9">
      <path d="M 1725.0 389.5 L 1753.0 353.5 Q 1763.0 337.5 1780.0 335.5 Q 1790.0 334.5 1798.0 346.5 Q 1805.0 359.5 1802.0 391.5 Q 1796.0 431.5 1699.0 475.5 Q 1684.0 482.5 1677.0 480.5 Q 1671.0 477.5 1671.0 464.5 L 1710.0 409.5 L 1725.0 389.5 Z" fill="lightgray"></path>
      </clipPath>
      <path clip-path="url(#make-me-a-hanzi-clip-9)" d="M 1681.0 472.5 L 1760.0 399.5 L 1780.0 355.5 " fill="none" id="make-me-a-hanzi-animation-9" stroke-dasharray="284 568" stroke-linecap="round"></path>

      <clipPath id="make-me-a-hanzi-clip-10">
      <path d="M 1287.0 -62.5 Q 1280.0 -67.5 1280.0 -71.5 Q 1280.0 -73.5 1281.0 -74.5 Q 1283.0 -76.5 1286.0 -76.5 Q 1289.0 -76.5 1293.0 -74.5 L 1318.0 -61.5 Q 1332.0 -54.5 1352.0 -43.5 Q 1370.0 -32.5 1390.0 -8.5 Q 1410.0 13.5 1422.0 36.5 Q 1434.0 59.5 1441.0 84.5 Q 1448.0 109.5 1450.0 128.5 Q 1453.0 147.5 1455.0 165.5 Q 1456.0 182.5 1461.0 194.5 Q 1466.0 207.5 1466.0 209.5 Q 1466.0 213.5 1465.0 216.5 Q 1464.0 220.5 1454.0 225.5 Q 1446.0 231.5 1432.0 235.5 Q 1420.0 240.5 1404.0 243.5 Q 1398.0 244.5 1394.0 244.5 Q 1390.0 244.5 1388.0 243.5 Q 1384.0 241.5 1381.0 237.5 L 1381.0 235.5 Q 1381.0 230.5 1386.0 221.5 Q 1392.0 210.5 1396.0 200.5 Q 1401.0 189.5 1402.0 165.5 Q 1402.0 149.5 1400.0 132.5 Q 1398.0 114.5 1392.0 90.5 Q 1386.0 67.5 1377.0 45.5 Q 1368.0 23.5 1356.0 8.5 Q 1346.0 -6.5 1330.0 -24.5 Q 1315.0 -42.5 1306.0 -48.5 L 1287.0 -62.5 Z" fill="lightgray"></path>
      </clipPath>
      <path clip-path="url(#make-me-a-hanzi-clip-10)" d="M 1388.0 236.5 L 1430.0 202.5 L 1423.0 112.5 L 1405.0 52.5 L 1363.0 -12.5 L 1329.0 -44.5 L 1285.0 -71.5 " fill="none" id="make-me-a-hanzi-animation-10" stroke-dasharray="511 1022" stroke-linecap="round"></path>

      <clipPath id="make-me-a-hanzi-clip-11">
      <path d="M 1600.0 175.5 Q 1600.0 181.5 1601.0 194.5 Q 1602.0 208.5 1607.0 219.5 Q 1610.0 228.5 1610.0 231.5 Q 1610.0 235.5 1608.0 239.5 Q 1605.0 243.5 1594.0 247.5 Q 1582.0 253.5 1571.0 256.5 Q 1560.0 260.5 1549.0 261.5 Q 1542.0 261.5 1538.0 259.5 Q 1536.0 257.5 1535.0 253.5 L 1535.0 252.5 Q 1535.0 248.5 1539.0 241.5 Q 1543.0 233.5 1547.0 214.5 Q 1550.0 195.5 1552.0 187.5 Q 1553.0 179.5 1553.0 167.5 L 1550.0 86.5 Q 1550.0 75.5 1545.0 40.5 L 1541.0 12.5 Q 1539.0 2.5 1539.0 -3.5 L 1539.0 -7.5 Q 1539.0 -14.5 1542.0 -22.5 Q 1544.0 -31.5 1551.0 -42.5 Q 1561.0 -61.5 1566.0 -61.5 L 1567.0 -61.5 Q 1573.0 -60.5 1578.0 -54.5 Q 1584.0 -49.5 1590.0 -35.5 Q 1597.0 -22.5 1598.0 -8.5 L 1598.0 -2.5 Q 1598.0 4.5 1597.0 16.5 Q 1596.0 33.5 1596.0 45.5 L 1600.0 175.5 Z" fill="lightgray"></path>
      </clipPath>
      <path clip-path="url(#make-me-a-hanzi-clip-11)" d="M 1544.0 253.5 L 1576.0 222.5 L 1567.0 -54.5 " fill="none" id="make-me-a-hanzi-animation-11" stroke-dasharray="450 900" stroke-linecap="round"></path>

      <clipPath id="make-me-a-hanzi-clip-12">
      <path d="M 1711.0 185.5 L 1707.0 65.5 Q 1705.0 19.5 1705.0 1.5 L 1705.0 -8.5 Q 1706.0 -22.5 1713.0 -36.5 Q 1720.0 -50.5 1741.0 -62.5 Q 1762.0 -76.5 1792.0 -80.5 Q 1823.0 -84.5 1852.0 -84.5 Q 1886.0 -84.5 1912.0 -78.5 Q 1938.0 -73.5 1945.0 -62.5 Q 1949.0 -57.5 1949.0 -51.5 Q 1949.0 -49.5 1948.0 -46.5 Q 1946.0 -40.5 1937.0 -32.5 L 1919.0 -20.5 Q 1911.0 -15.5 1903.0 -15.5 L 1900.0 -15.5 Q 1898.0 -16.5 1883.0 -20.5 Q 1868.0 -25.5 1854.0 -26.5 Q 1840.0 -28.5 1833.0 -28.5 L 1826.0 -28.5 Q 1814.0 -28.5 1803.0 -26.5 Q 1788.0 -24.5 1778.0 -18.5 Q 1768.0 -11.5 1764.0 -4.5 Q 1760.0 2.5 1760.0 33.5 L 1760.0 57.5 Q 1762.0 109.5 1764.0 130.5 L 1768.0 171.5 Q 1771.0 191.5 1773.0 203.5 Q 1775.0 215.5 1780.0 227.5 Q 1785.0 239.5 1785.0 246.5 Q 1785.0 248.5 1784.0 250.5 Q 1784.0 257.5 1774.0 263.5 Q 1764.0 269.5 1750.0 275.5 L 1721.0 283.5 Q 1715.0 285.5 1710.0 285.5 Q 1706.0 285.5 1703.0 283.5 Q 1698.0 280.5 1697.0 275.5 Q 1697.0 271.5 1701.0 262.5 Q 1705.0 253.5 1706.0 245.5 Q 1708.0 237.5 1708.0 225.5 Q 1709.0 213.5 1711.0 185.5 Z" fill="lightgray"></path>
      </clipPath>
      <path clip-path="url(#make-me-a-hanzi-clip-12)" d="M 1710.0 272.5 L 1744.0 237.5 L 1733.0 51.5 L 1733.0 5.5 L 1741.0 -24.5 L 1761.0 -41.5 L 1790.0 -52.5 L 1845.0 -56.5 L 1903.0 -47.5 L 1933.0 -52.5 " fill="none" id="make-me-a-hanzi-animation-12" stroke-dasharray="642 1284" stroke-linecap="round"></path>

      <clipPath id="make-me-a-hanzi-clip-13">
      <path d="M 2773.0 705.5 L 2555.0 676.5 L 2250.0 639.5 Q 2217.0 636.5 2234.0 618.5 Q 2242.0 611.5 2263.0 602.5 Q 2291.0 594.5 2300.0 593.5 Q 2310.0 592.5 2352.0 601.5 Q 2430.0 620.5 2592.0 636.5 Q 2754.0 651.5 2839.0 653.5 Q 2924.0 655.5 2934.0 660.5 Q 2956.0 670.5 2935.0 687.5 Q 2903.0 714.5 2872.0 718.5 Q 2842.0 722.5 2773.0 705.5 Z" fill="lightgray"></path>
      </clipPath>
      <path clip-path="url(#make-me-a-hanzi-clip-13)" d="M 2242.0 628.5 L 2264.0 621.5 L 2321.0 621.5 L 2550.0 654.5 L 2833.0 685.5 L 2872.0 686.5 L 2932.0 674.5 " fill="none" id="make-me-a-hanzi-animation-13" stroke-dasharray="824 1648" stroke-linecap="round"></path>

      <clipPath id="make-me-a-hanzi-clip-14">
      <path d="M 2595.0 511.5 Q 2623.0 554.5 2630.0 561.5 L 2641.0 571.5 Q 2644.0 574.5 2644.0 580.5 Q 2644.0 585.5 2637.0 593.5 Q 2619.0 610.5 2595.0 625.5 Q 2584.0 630.5 2580.0 629.5 L 2575.0 626.5 Q 2573.0 625.5 2571.0 621.5 Q 2569.0 616.5 2568.0 615.5 L 2564.0 595.5 Q 2561.0 576.5 2543.0 545.5 Q 2471.0 417.5 2331.0 291.5 Q 2282.0 250.5 2227.0 209.5 Q 2173.0 168.5 2171.0 163.5 Q 2164.0 153.5 2181.0 159.5 L 2206.0 167.5 Q 2226.0 172.5 2294.0 211.5 Q 2315.0 222.5 2388.0 280.5 Q 2469.0 348.5 2519.0 409.5 L 2567.0 473.5 L 2595.0 511.5 Z" fill="lightgray"></path>
      </clipPath>
      <path clip-path="url(#make-me-a-hanzi-clip-14)" d="M 2585.0 616.5 L 2598.0 579.5 L 2594.0 570.5 L 2548.0 496.5 L 2468.0 391.5 L 2366.0 290.5 L 2311.0 246.5 L 2176.0 162.5 " fill="none" id="make-me-a-hanzi-animation-14" stroke-dasharray="769 1538" stroke-linecap="round"></path>

      <clipPath id="make-me-a-hanzi-clip-15">
      <path d="M 2620.0 115.5 L 2628.0 371.5 L 2634.0 423.5 Q 2636.0 439.5 2636.0 446.5 Q 2636.0 467.5 2618.0 485.5 Q 2616.0 490.5 2595.0 511.5 C 2574.0 533.5 2562.0 503.5 2567.0 473.5 L 2572.0 445.5 Q 2574.0 404.5 2574.0 383.5 L 2573.0 277.5 Q 2571.0 271.5 2569.0 241.5 L 2565.0 188.5 Q 2563.0 155.5 2559.0 137.5 L 2544.0 75.5 Q 2536.0 47.5 2545.0 22.5 L 2547.0 13.5 Q 2549.0 7.5 2561.0 -19.5 Q 2574.0 -46.5 2586.0 -45.5 Q 2598.0 -44.5 2605.0 -23.5 L 2613.0 6.5 Q 2616.0 29.5 2617.0 57.5 L 2620.0 115.5 Z" fill="lightgray"></path>
      </clipPath>
      <path clip-path="url(#make-me-a-hanzi-clip-15)" d="M 2596.0 500.5 L 2597.0 466.5 L 2604.0 448.5 L 2600.0 289.5 L 2592.0 154.5 L 2578.0 45.5 L 2586.0 -32.5 " fill="none" id="make-me-a-hanzi-animation-15" stroke-dasharray="664 1328" stroke-linecap="round"></path>

      <clipPath id="make-me-a-hanzi-clip-16">
      <path d="M 2685.0 354.5 Q 2688.0 343.5 2718.0 325.5 Q 2748.0 306.5 2824.0 233.5 Q 2901.0 160.5 2928.0 165.5 Q 2938.0 166.5 2943.0 180.5 Q 2947.0 224.5 2908.0 274.5 Q 2883.0 304.5 2818.0 330.5 Q 2735.0 361.5 2697.0 358.5 Q 2684.0 358.5 2685.0 354.5 Z" fill="lightgray"></path>
      </clipPath>
      <path clip-path="url(#make-me-a-hanzi-clip-16)" d="M 2692.0 353.5 L 2735.0 337.5 L 2840.0 275.5 L 2888.0 232.5 L 2924.0 184.5 " fill="none" id="make-me-a-hanzi-animation-16" stroke-dasharray="420 840" stroke-linecap="round"></path>

      <clipPath id="make-me-a-hanzi-clip-17">
      <path d="M 3464.5 600.5 L 3562.5 678.5 L 3605.5 718.5 L 3629.5 735.5 Q 3641.5 744.5 3622.5 762.5 Q 3585.5 792.5 3565.5 792.5 Q 3559.5 792.5 3557.5 790.5 L 3550.5 763.5 L 3542.5 746.5 Q 3519.5 704.5 3517.5 702.5 L 3491.5 666.5 L 3431.5 598.5 C 3411.5 576.5 3441.5 581.5 3464.5 600.5 Z" fill="lightgray"></path>
      </clipPath>
      <path clip-path="url(#make-me-a-hanzi-clip-17)" d="M 3563.5 781.5 L 3583.5 747.5 L 3539.5 690.5 L 3486.5 636.5 L 3463.5 614.5 L 3436.5 604.5 " fill="none" id="make-me-a-hanzi-animation-17" stroke-dasharray="376 752" stroke-linecap="round"></path>

      <clipPath id="make-me-a-hanzi-clip-18">
      <path d="M 3431.5 598.5 L 3400.5 610.5 Q 3393.5 614.5 3385.5 614.5 Q 3369.5 614.5 3374.5 598.5 Q 3389.5 549.5 3389.5 506.5 L 3393.5 403.5 L 3393.5 296.5 L 3390.5 252.5 Q 3396.5 213.5 3411.5 213.5 Q 3412.5 212.5 3417.5 214.5 Q 3430.5 222.5 3436.5 254.5 L 3435.5 283.5 L 3435.5 369.5 L 3437.5 385.5 L 3436.5 468.5 L 3436.5 490.5 L 3436.5 565.5 C 3436.5 595.5 3436.5 596.5 3431.5 598.5 Z" fill="lightgray"></path>
      </clipPath>
      <path clip-path="url(#make-me-a-hanzi-clip-18)" d="M 3383.5 604.5 L 3407.5 577.5 L 3411.5 558.5 L 3412.5 226.5 " fill="none" id="make-me-a-hanzi-animation-18" stroke-dasharray="516 1032" stroke-linecap="round"></path>

      <clipPath id="make-me-a-hanzi-clip-19">
      <path d="M 3699.5 266.5 L 3708.5 244.5 Q 3715.5 226.5 3721.5 225.5 Q 3722.5 224.5 3727.5 224.5 Q 3730.5 222.5 3736.5 227.5 Q 3744.5 230.5 3753.5 247.5 Q 3763.5 263.5 3763.5 294.5 L 3765.5 502.5 Q 3765.5 557.5 3776.5 574.5 Q 3787.5 590.5 3779.5 600.5 Q 3778.5 604.5 3760.5 617.5 Q 3742.5 629.5 3730.5 636.5 Q 3719.5 643.5 3704.5 643.5 Q 3643.5 630.5 3626.5 627.5 L 3464.5 600.5 C 3418.5 592.5 3390.5 558.5 3436.5 565.5 L 3605.5 591.5 Q 3625.5 595.5 3652.5 597.5 Q 3679.5 598.5 3688.5 594.5 Q 3697.5 590.5 3699.5 575.5 L 3704.5 540.5 L 3704.5 512.5 L 3705.5 500.5 L 3705.5 405.5 L 3705.5 382.5 L 3701.5 290.5 L 3699.5 266.5 Z" fill="lightgray"></path>
      </clipPath>
      <path clip-path="url(#make-me-a-hanzi-clip-19)" d="M 3437.5 593.5 L 3459.5 584.5 L 3697.5 618.5 L 3726.5 600.5 L 3737.5 585.5 L 3733.5 302.5 L 3726.5 237.5 " fill="none" id="make-me-a-hanzi-animation-19" stroke-dasharray="793 1586" stroke-linecap="round"></path>

      <clipPath id="make-me-a-hanzi-clip-20">
      <path d="M 3436.5 468.5 L 3456.5 465.5 Q 3471.5 459.5 3529.5 471.5 L 3664.5 488.5 L 3678.5 491.5 Q 3699.5 497.5 3705.5 500.5 C 3722.5 507.5 3722.5 507.5 3704.5 512.5 L 3674.5 521.5 Q 3661.5 526.5 3619.5 519.5 L 3436.5 490.5 C 3406.5 485.5 3406.5 472.5 3436.5 468.5 Z" fill="lightgray"></path>
      </clipPath>
      <path clip-path="url(#make-me-a-hanzi-clip-20)" d="M 3442.5 474.5 L 3631.5 504.5 L 3697.5 505.5 " fill="none" id="make-me-a-hanzi-animation-20" stroke-dasharray="385 770" stroke-linecap="round"></path>

      <clipPath id="make-me-a-hanzi-clip-21">
      <path d="M 3435.5 369.5 L 3461.5 363.5 Q 3466.5 358.5 3550.5 368.5 L 3705.5 382.5 C 3735.5 385.5 3733.5 395.5 3705.5 405.5 L 3685.5 412.5 Q 3673.5 414.5 3659.5 414.5 L 3637.5 412.5 L 3579.5 403.5 L 3437.5 385.5 C 3407.5 381.5 3406.5 376.5 3435.5 369.5 Z" fill="lightgray"></path>
      </clipPath>
      <path clip-path="url(#make-me-a-hanzi-clip-21)" d="M 3443.5 372.5 L 3447.5 377.5 L 3536.5 379.5 L 3655.5 396.5 L 3691.5 395.5 L 3697.5 388.5 " fill="none" id="make-me-a-hanzi-animation-21" stroke-dasharray="389 778" stroke-linecap="round"></path>

      <clipPath id="make-me-a-hanzi-clip-22">
      <path d="M 3436.5 254.5 L 3454.5 251.5 Q 3455.5 250.5 3480.5 252.5 Q 3520.5 257.5 3559.5 258.5 L 3647.5 264.5 L 3699.5 266.5 C 3729.5 267.5 3727.5 275.5 3701.5 290.5 L 3685.5 299.5 Q 3666.5 308.5 3642.5 303.5 Q 3619.5 297.5 3571.5 294.5 L 3435.5 283.5 C 3405.5 281.5 3406.5 259.5 3436.5 254.5 Z" fill="lightgray"></path>
      </clipPath>
      <path clip-path="url(#make-me-a-hanzi-clip-22)" d="M 3442.5 261.5 L 3452.5 268.5 L 3663.5 285.5 L 3685.5 281.5 L 3692.5 273.5 " fill="none" id="make-me-a-hanzi-animation-22" stroke-dasharray="385 770" stroke-linecap="round"></path>

      <clipPath id="make-me-a-hanzi-clip-23">
      <path d="M 3292.5 118.5 Q 3290.5 138.5 3282.5 150.5 Q 3275.5 162.5 3271.5 161.5 Q 3268.5 160.5 3266.5 151.5 L 3256.5 113.5 L 3246.5 84.5 L 3233.5 58.5 Q 3225.5 44.5 3217.5 35.5 Q 3209.5 26.5 3207.5 22.5 Q 3201.5 16.5 3201.5 -8.5 Q 3201.5 -33.5 3215.5 -56.5 Q 3230.5 -80.5 3251.5 -59.5 Q 3271.5 -44.5 3283.5 -2.5 Q 3289.5 13.5 3292.5 42.5 Q 3302.5 85.5 3292.5 118.5 Z" fill="lightgray"></path>
      </clipPath>
      <path clip-path="url(#make-me-a-hanzi-clip-23)" d="M 3274.5 153.5 L 3270.5 69.5 L 3242.5 2.5 L 3233.5 -49.5 " fill="none" id="make-me-a-hanzi-animation-23" stroke-dasharray="337 674" stroke-linecap="round"></path>

      <clipPath id="make-me-a-hanzi-clip-24">
      <path d="M 3787.5 64.5 L 3763.5 90.5 Q 3755.5 98.5 3751.5 98.5 Q 3741.5 98.5 3750.5 75.5 L 3767.5 30.5 Q 3769.5 22.5 3775.5 8.5 Q 3781.5 -5.5 3774.5 -23.5 Q 3770.5 -31.5 3749.5 -35.5 L 3708.5 -43.5 Q 3629.5 -47.5 3589.5 -39.5 Q 3536.5 -23.5 3491.5 2.5 Q 3482.5 7.5 3464.5 26.5 Q 3446.5 45.5 3439.5 58.5 L 3424.5 92.5 L 3411.5 138.5 Q 3397.5 159.5 3376.5 158.5 Q 3370.5 157.5 3367.5 154.5 Q 3365.5 149.5 3369.5 141.5 L 3378.5 115.5 L 3389.5 90.5 Q 3391.5 86.5 3397.5 64.5 Q 3403.5 41.5 3432.5 -1.5 Q 3461.5 -45.5 3525.5 -79.5 Q 3559.5 -94.5 3601.5 -105.5 Q 3635.5 -116.5 3709.5 -113.5 Q 3784.5 -110.5 3847.5 -89.5 Q 3868.5 -83.5 3885.5 -70.5 Q 3932.5 -36.5 3874.5 -1.5 Q 3851.5 11.5 3851.5 12.5 L 3821.5 35.5 Q 3801.5 50.5 3787.5 64.5 Z" fill="lightgray"></path>
      </clipPath>
      <path clip-path="url(#make-me-a-hanzi-clip-24)" d="M 3375.5 149.5 L 3393.5 132.5 L 3426.5 43.5 L 3470.5 -12.5 L 3531.5 -50.5 L 3624.5 -77.5 L 3715.5 -78.5 L 3760.5 -71.5 L 3788.5 -64.5 L 3827.5 -38.5 L 3814.5 -4.5 L 3754.5 90.5 " fill="none" id="make-me-a-hanzi-animation-24" stroke-dasharray="849 1698" stroke-linecap="round"></path>

      <clipPath id="make-me-a-hanzi-clip-25">
      <path d="M 3525.5 168.5 L 3550.5 130.5 Q 3569.5 105.5 3585.5 87.5 Q 3611.5 65.5 3624.5 74.5 L 3635.5 85.5 Q 3653.5 122.5 3617.5 154.5 Q 3600.5 167.5 3584.5 172.5 L 3558.5 182.5 Q 3554.5 184.5 3533.5 189.5 Q 3525.5 189.5 3523.5 187.5 Q 3514.5 179.5 3525.5 168.5 Z" fill="lightgray"></path>
      </clipPath>
      <path clip-path="url(#make-me-a-hanzi-clip-25)" d="M 3530.5 179.5 L 3599.5 124.5 L 3614.5 93.5 " fill="none" id="make-me-a-hanzi-animation-25" stroke-dasharray="251 502" stroke-linecap="round"></path>

      <clipPath id="make-me-a-hanzi-clip-26">
      <path d="M 3857.5 186.5 L 3815.5 197.5 Q 3786.5 204.5 3785.5 196.5 Q 3785.5 193.5 3789.5 190.5 L 3861.5 123.5 L 3897.5 85.5 Q 3902.5 78.5 3918.5 68.5 Q 3941.5 56.5 3953.5 65.5 Q 3957.5 68.5 3961.5 83.5 Q 3966.5 97.5 3965.5 110.5 Q 3965.5 122.5 3958.5 135.5 Q 3951.5 147.5 3937.5 154.5 Q 3879.5 183.5 3857.5 186.5 Z" fill="lightgray"></path>
      </clipPath>
      <path clip-path="url(#make-me-a-hanzi-clip-26)" d="M 3790.5 195.5 L 3803.5 193.5 L 3912.5 125.5 L 3926.5 111.5 L 3943.5 76.5 " fill="none" id="make-me-a-hanzi-animation-26" stroke-dasharray="328 656" stroke-linecap="round"></path>

</g>
</svg>
